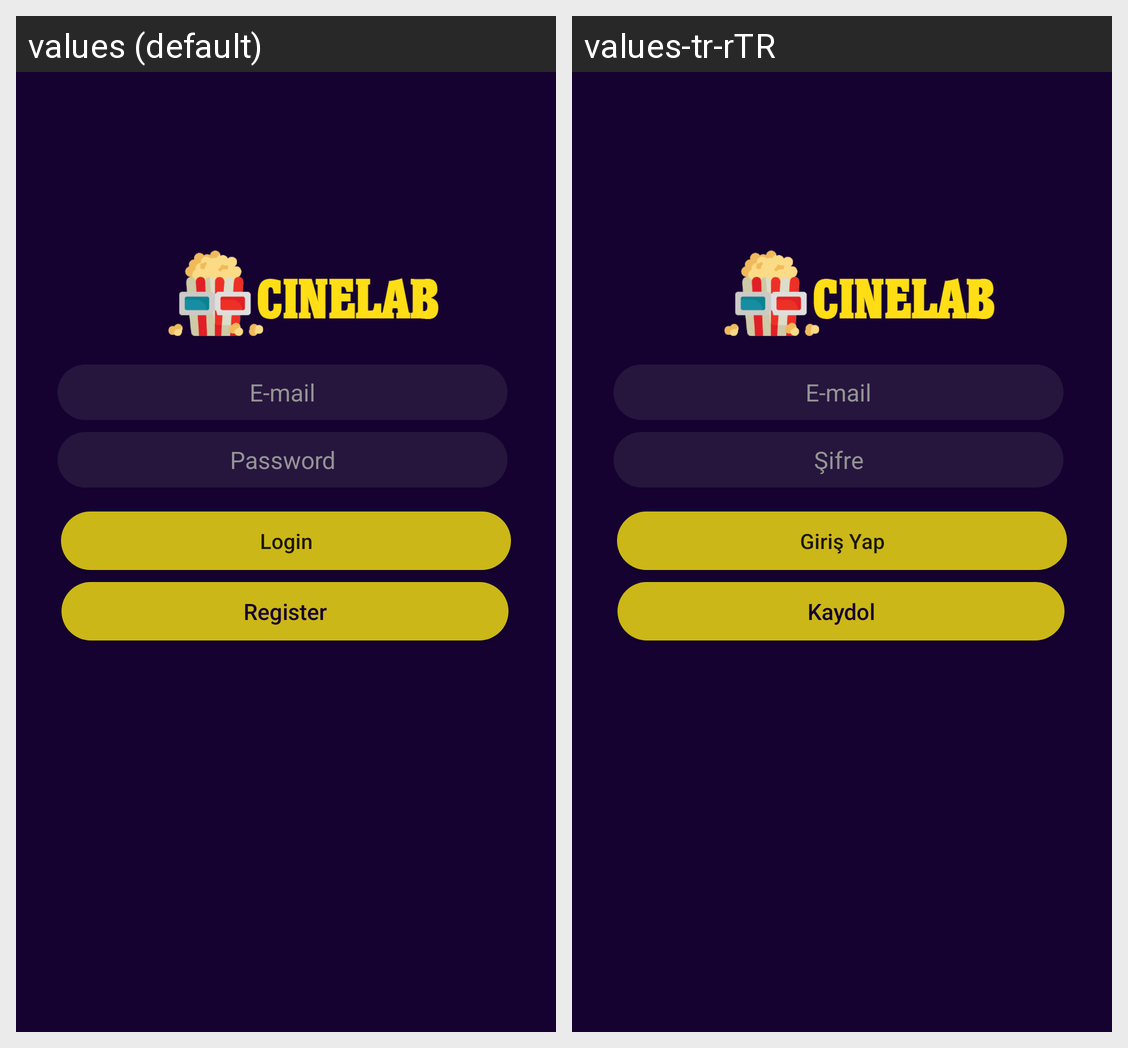

Strings drawn on this Android screen and how each of the app's shown locales translates them:
Android screen res/layout/activity_login.xml rendered under 2 locales, left to right: values (default), values-tr-rTR. Device: Nexus 5 (rendered at 1080×1920; each locale shown at half size, 540×960, under a caption strip naming it); theme AppTheme.
Strings drawn on this screen, with the default value and each locale's value (text and hints the layout hard-codes, and strings that could not be matched under every locale, appear in the picture but are not listed):

hint_password
  values: Password
  values-tr-rTR: Şifre

btn_login
  values: Login
  values-tr-rTR: Giriş Yap

btn_register
  values: Register
  values-tr-rTR: Kaydol
